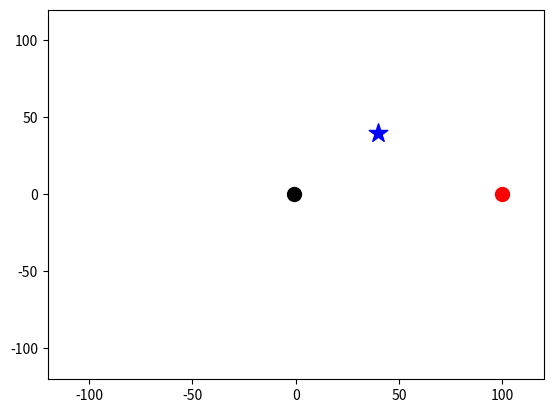

Python code for this plot:
#imports 
import matplotlib.pyplot as plt 
import numpy as np
from matplotlib import animation

G = 6.67408e-11 #N-m2/kg2
Au = 1,496e+11 #Au to m
time_scale = 24*3600
velocity = 3000 #m/s


#Class for the Star and Planet 
class Star: 

    #bodies class
    def __init__(self, x, y, mass, x_vel, y_vel,  radius, marker, color):
        self.x = x 
        self.y = y
        self.mass = mass 
        self.x_vel = x_vel 
        self.y_vel = y_vel
        self.radius = radius 
        self.marker = marker 
        self.color = color 

    #draw method
    def draw(self):
        plt.scatter(self.x, self.y, s = self.radius**2, c= self.color, marker = self.marker)
    

        
#Creates bodies

Star_1 = Star(100, 0, 20, 0, 0, 10, 'o', 'red')
Binary_Star_2 = Star(-1, 0, 20, 0, 0, 10, 'o', 'black')
planet = Star(40, 40, 4, 0, 0, 14,'*', 'blue')



#draws bodies
Star_1.draw()
Binary_Star_2.draw()
planet.draw()

#Creats limits of the graph
plt.xlim (-120, 120)
plt.ylim (-120, 120)
plt.show()

